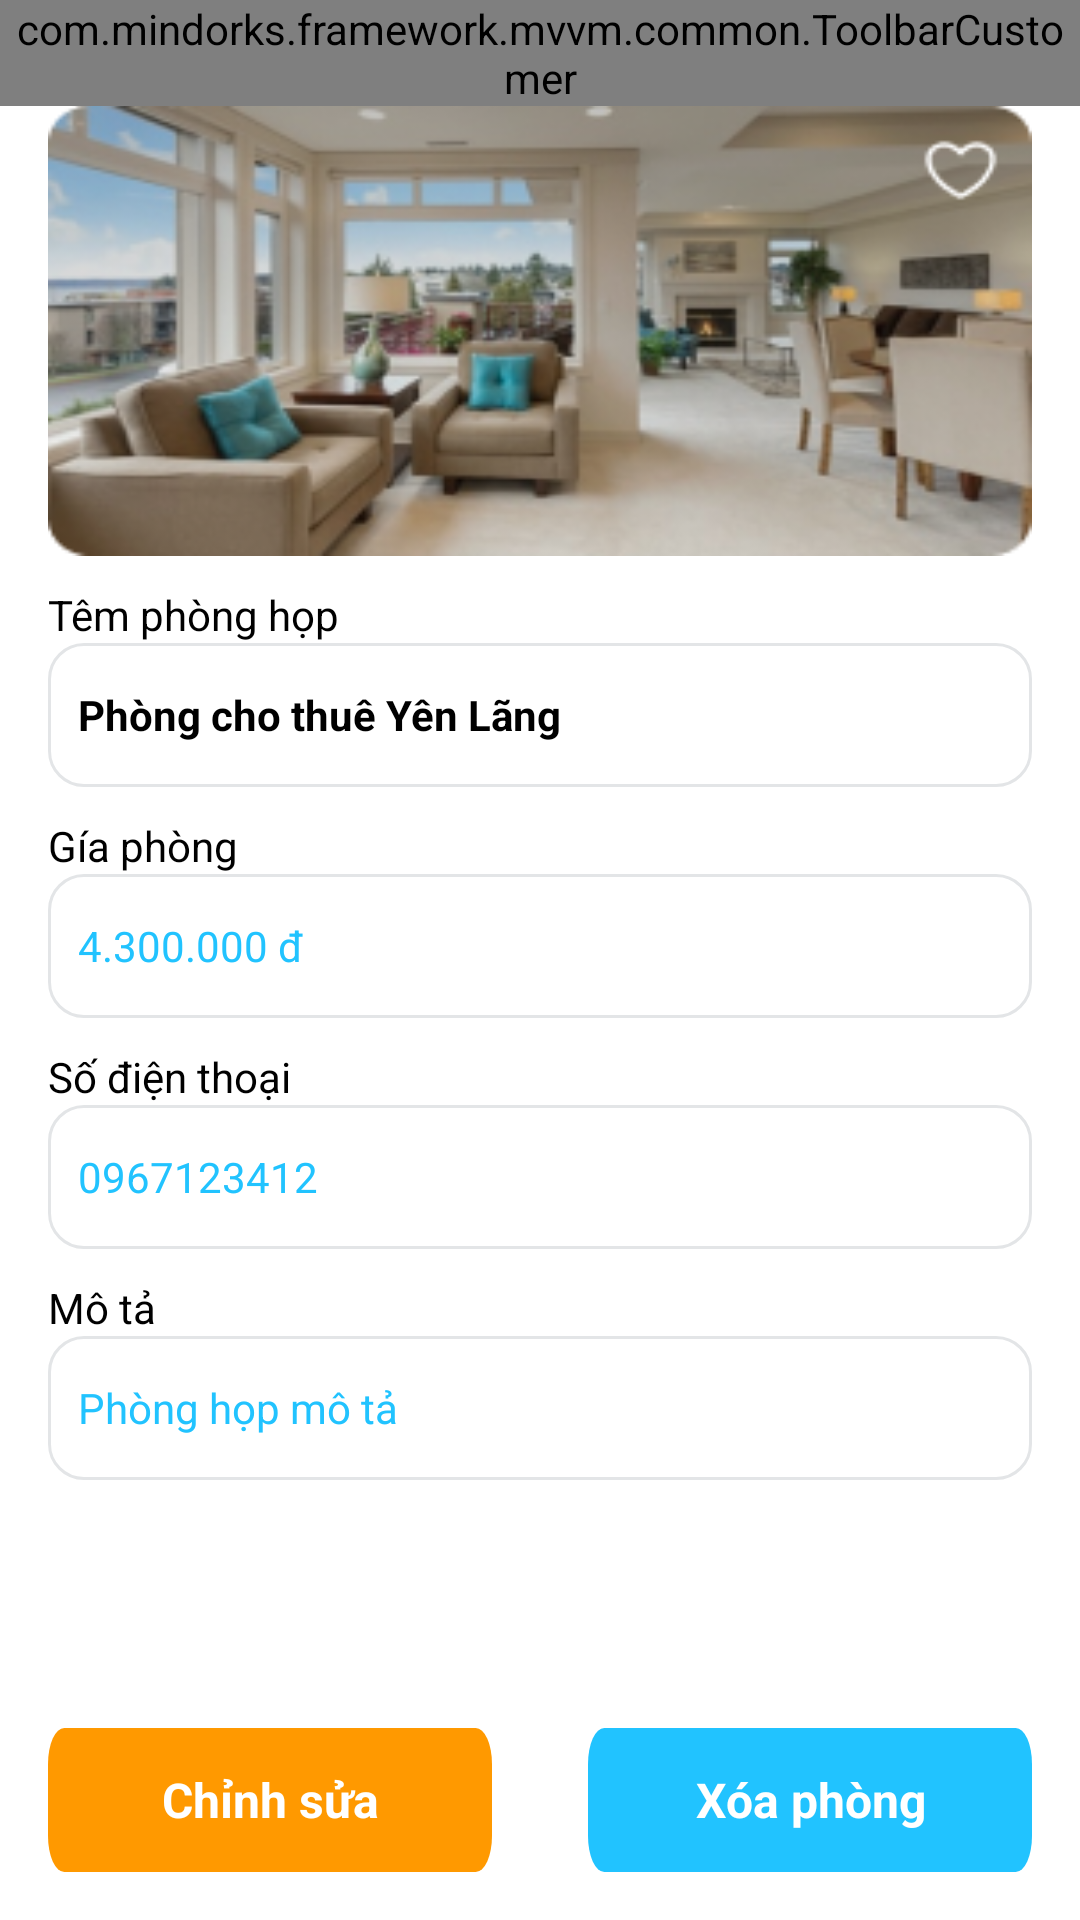

The Android layout XML behind this screen, and the referenced resources:
<!-- AndroidManifest.xml: application theme AppTheme -->
<!-- res/layout/fragment_house_detail_manager.xml -->
<?xml version="1.0" encoding="utf-8"?>
<androidx.constraintlayout.widget.ConstraintLayout xmlns:android="http://schemas.android.com/apk/res/android"
    xmlns:app="http://schemas.android.com/apk/res-auto"
    xmlns:tools="http://schemas.android.com/tools"
    android:layout_width="match_parent"
    android:layout_height="match_parent"
    android:background="@android:color/white">

    <com.mindorks.framework.mvvm.common.ToolbarCustomer
        android:id="@+id/toolbar"
        android:layout_width="match_parent"
        android:layout_height="wrap_content"
        app:layout_constraintTop_toTopOf="parent"
        app:txt_toolbar="@string/txt_detail" />

    <LinearLayout
        android:layout_width="match_parent"
        android:layout_height="0dp"
        android:layout_marginHorizontal="16dp"
        android:layout_marginBottom="15dp"
        android:orientation="vertical"
        app:layout_constraintBottom_toTopOf="@id/edit"
        app:layout_constraintTop_toBottomOf="@+id/toolbar">

        <androidx.appcompat.widget.AppCompatImageView
            android:id="@+id/img"
            android:layout_width="match_parent"
            android:layout_height="150dp"
            android:scaleType="fitXY"
            app:layout_constraintTop_toBottomOf="@id/toolbar"
            app:srcCompat="@drawable/image_house" />

        <ScrollView
            android:layout_width="match_parent"
            android:layout_height="match_parent">

            <LinearLayout
                android:layout_width="match_parent"
                android:layout_height="wrap_content"
                android:orientation="vertical">

                <androidx.appcompat.widget.AppCompatTextView
                    android:layout_width="match_parent"
                    android:text="Têm phòng họp"
                    android:layout_marginTop="10dp"
                    android:textColor="@android:color/black"
                    android:layout_height="wrap_content"/>

                <androidx.appcompat.widget.AppCompatEditText
                    android:id="@+id/tv_name"
                    android:layout_width="match_parent"
                    android:layout_height="wrap_content"
                    android:padding="10dp"
                    android:background="@drawable/ic_frame_36569"
                    android:backgroundTint="#E3E5E7"
                    android:text="Phòng cho thuê Yên Lãng"
                    android:textColor="@android:color/black"
                    android:textSize="14sp"
                    android:textStyle="bold"
                    app:layout_constraintStart_toStartOf="parent"
                    app:layout_constraintTop_toBottomOf="@id/img" />

                <androidx.appcompat.widget.AppCompatTextView
                    android:layout_width="match_parent"
                    android:text="Gía phòng"
                    android:layout_marginTop="10dp"
                    android:textColor="@android:color/black"
                    android:layout_height="wrap_content"/>

                <androidx.appcompat.widget.AppCompatEditText
                    android:id="@+id/price"
                    android:layout_width="match_parent"
                    android:layout_height="wrap_content"
                    android:background="@drawable/ic_frame_36569"
                    android:backgroundTint="#E3E5E7"
                    android:inputType="number"
                    android:padding="10dp"
                    android:text="4.300.000 đ"
                    android:textColor="#21C3FF"
                    android:textSize="14sp"
                    app:layout_constraintStart_toStartOf="@id/tv_name"
                    app:layout_constraintTop_toBottomOf="@id/tv_name"
                    tools:ignore="TextContrastCheck,TextContrastCheck" />

                <androidx.appcompat.widget.AppCompatTextView
                    android:layout_width="match_parent"
                    android:text="Số điện thoại"
                    android:layout_marginTop="10dp"
                    android:textColor="@android:color/black"
                    android:layout_height="wrap_content"/>

                <androidx.appcompat.widget.AppCompatEditText
                    android:id="@+id/phone"
                    android:layout_width="match_parent"
                    android:layout_height="wrap_content"
                    android:background="@drawable/ic_frame_36569"
                    android:backgroundTint="#E3E5E7"
                    android:inputType="number"
                    android:padding="10dp"
                    android:text="0967123412"
                    android:textColor="#21C3FF"
                    android:textSize="14sp"
                    app:layout_constraintStart_toStartOf="@id/tv_name"
                    app:layout_constraintTop_toBottomOf="@id/tv_name"
                    tools:ignore="TextContrastCheck" />

                <androidx.appcompat.widget.AppCompatTextView
                    android:layout_width="match_parent"
                    android:text="Mô tả"
                    android:layout_marginTop="10dp"
                    android:textColor="@android:color/black"
                    android:layout_height="wrap_content"/>

                <androidx.appcompat.widget.AppCompatEditText
                    android:id="@+id/des"
                    android:layout_width="match_parent"
                    android:layout_height="wrap_content"
                    android:background="@drawable/ic_frame_36569"
                    android:backgroundTint="#E3E5E7"
                    android:padding="10dp"
                    android:text="Phòng họp mô tả"
                    android:textColor="#21C3FF"
                    android:textSize="14sp"
                    app:layout_constraintStart_toStartOf="@id/tv_name"
                    app:layout_constraintTop_toBottomOf="@id/tv_name"
                    tools:ignore="TextContrastCheck" />

            </LinearLayout>
        </ScrollView>

    </LinearLayout>

    <androidx.appcompat.widget.AppCompatTextView
        android:id="@+id/total"
        android:layout_width="wrap_content"
        android:layout_height="wrap_content"
        android:padding="10dp"
        android:textColor="@android:color/black"
        app:layout_constraintBottom_toTopOf="@id/submit"
        app:layout_constraintStart_toStartOf="@id/submit" />

    <androidx.appcompat.widget.AppCompatTextView
        android:id="@+id/edit"
        android:layout_width="0dp"
        android:layout_height="wrap_content"
        android:layout_gravity="center"
        android:layout_marginHorizontal="16dp"
        android:layout_marginBottom="16dp"
        android:background="@drawable/ic_bg_button"
        android:backgroundTint="#FF9900"
        android:gravity="center"
        android:text="Chỉnh sửa"
        android:textColor="@android:color/white"
        android:textSize="16sp"
        android:textStyle="bold"
        app:layout_constraintBottom_toBottomOf="parent"
        app:layout_constraintEnd_toStartOf="@id/delete"
        app:layout_constraintStart_toStartOf="parent"
        tools:ignore="TextContrastCheck" />

    <androidx.appcompat.widget.AppCompatTextView
        android:id="@+id/delete"
        android:layout_width="0dp"
        android:layout_height="wrap_content"
        android:layout_gravity="center"
        android:layout_marginHorizontal="16dp"
        android:layout_marginBottom="16dp"
        android:background="@drawable/ic_bg_button"
        android:gravity="center"
        android:text="Xóa phòng"
        android:textColor="@android:color/white"
        android:textSize="16sp"
        android:textStyle="bold"
        app:layout_constraintBottom_toBottomOf="parent"
        app:layout_constraintEnd_toEndOf="parent"
        app:layout_constraintStart_toEndOf="@id/edit"
        tools:ignore="TextContrastCheck" />


</androidx.constraintlayout.widget.ConstraintLayout>
<!-- resources referenced by this layout -->
<resources>
  <!-- drawable ic_bg_button (drawable) -->
  <vector xmlns:android="http://schemas.android.com/apk/res/android"
      android:width="328dp"
      android:height="48dp"
      android:viewportWidth="328"
      android:viewportHeight="48">
    <path
        android:pathData="M12,0L316,0A12,12 0,0 1,328 12L328,36A12,12 0,0 1,316 48L12,48A12,12 0,0 1,0 36L0,12A12,12 0,0 1,12 0z"
        android:fillColor="#21C3FF"/>
  </vector>
  <!-- drawable ic_frame_36569 (drawable) -->
  <vector xmlns:android="http://schemas.android.com/apk/res/android"
      android:width="328dp"
      android:height="48dp"
      android:viewportWidth="328"
      android:viewportHeight="48">
    <path
        android:strokeWidth="1"
        android:pathData="M12,0.5L316,0.5A11.5,11.5 0,0 1,327.5 12L327.5,36A11.5,11.5 0,0 1,316 47.5L12,47.5A11.5,11.5 0,0 1,0.5 36L0.5,12A11.5,11.5 0,0 1,12 0.5z"
        android:fillColor="#00000000"
        android:strokeColor="#21C3FF"/>
  </vector>
  <!-- drawable image_house: png bitmap (drawable, 67148 bytes) -->
  <string name="txt_detail">Chi tiết pòng họp</string>
  <style name="AppTheme" parent="Theme.AppCompat.NoActionBar">
          
          <item name="colorPrimary">#FFFFFF</item>
          <item name="colorPrimaryDark">@color/colorPrimaryDark</item>
          <item name="colorAccent">@color/colorAccent</item>
      </style>
  <color name="colorPrimaryDark">#3700B3</color>
  <color name="colorAccent">#03DAC5</color>
</resources>
